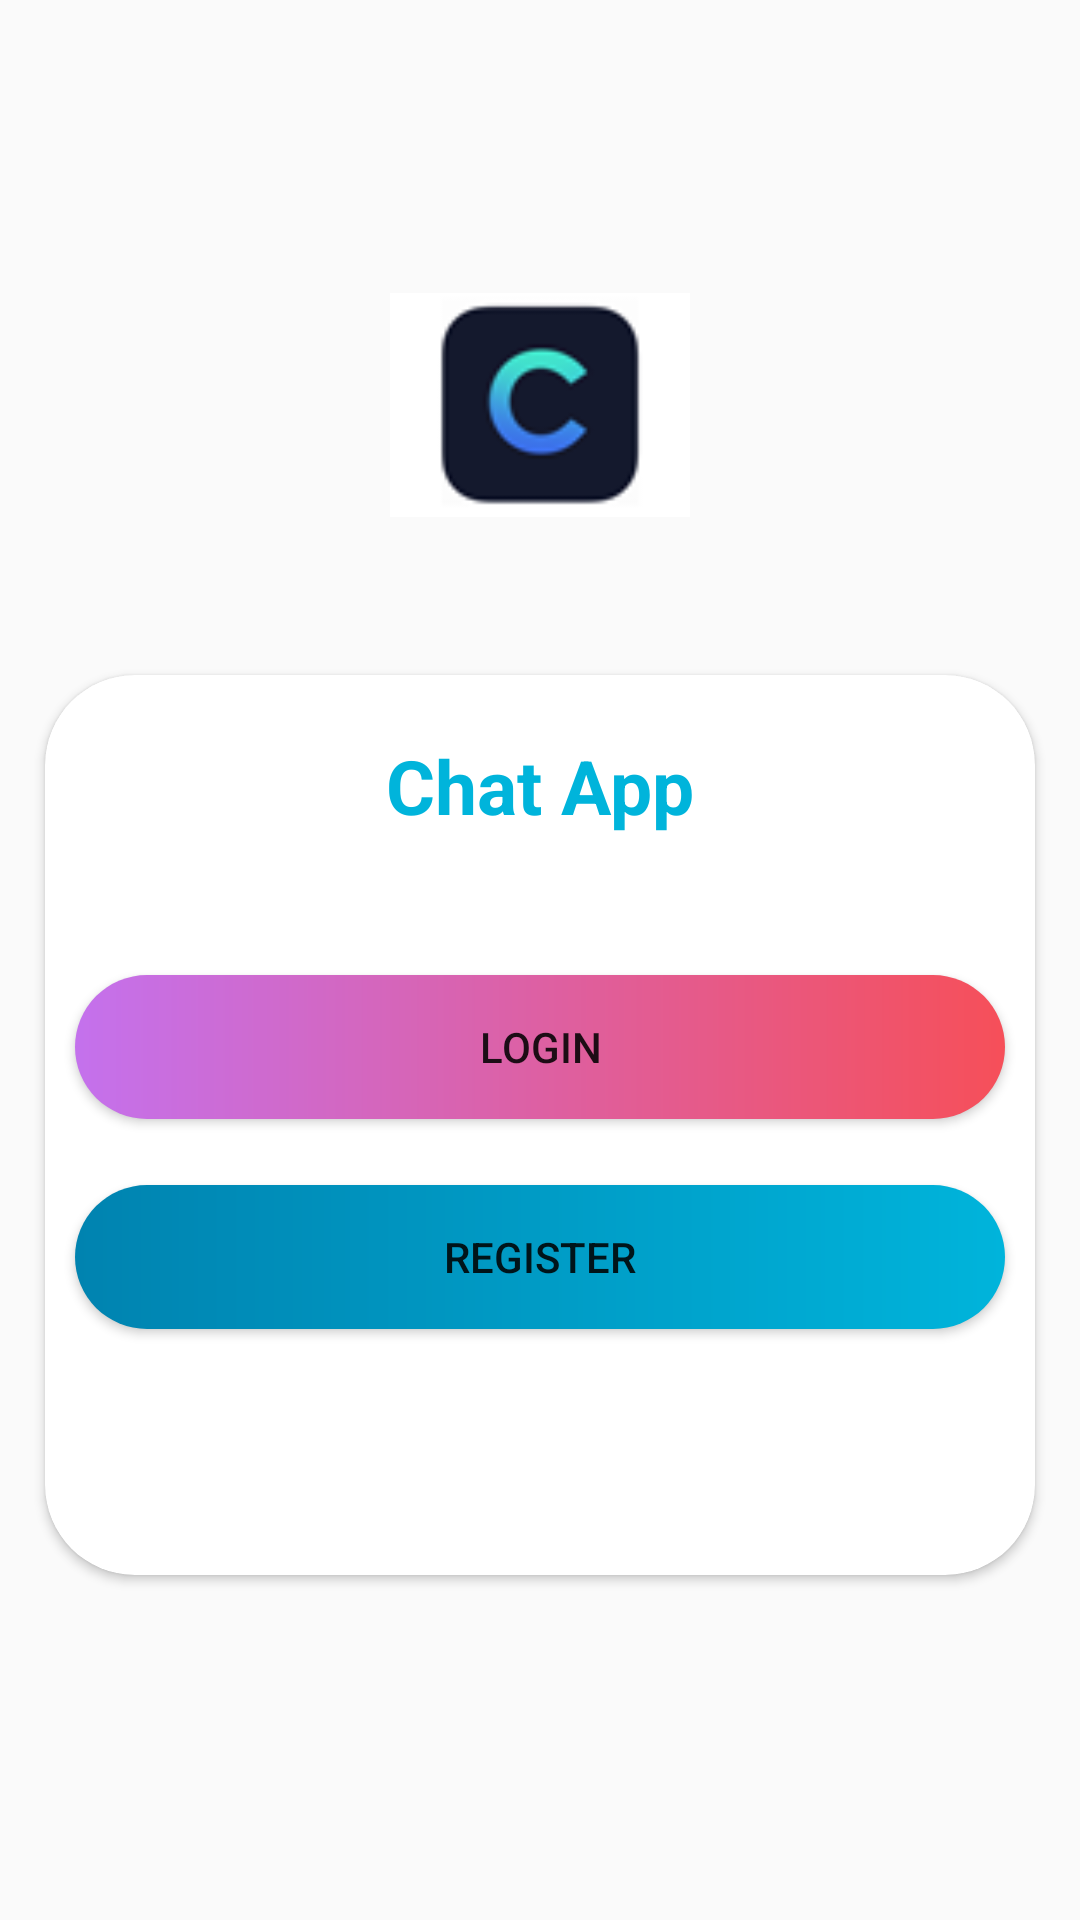

Produce the Android XML layout that renders to this screen, including the resource entries it uses.
<!-- AndroidManifest.xml: application theme AppTheme -->
<!-- res/layout/activity_main.xml -->
<?xml version="1.0" encoding="utf-8"?>
<LinearLayout xmlns:android="http://schemas.android.com/apk/res/android"
    xmlns:app="http://schemas.android.com/apk/res-auto"
    xmlns:tools="http://schemas.android.com/tools"
    android:layout_width="match_parent"
    android:gravity="center"
    android:orientation="vertical"
    android:layout_height="match_parent"
    tools:context=".MainActivity">
    <ImageView
        android:layout_marginBottom="40dp"
        android:layout_gravity="center_horizontal"
        android:layout_width="100dp"
        android:layout_height="100dp"
        android:src="@drawable/appicon"
        />

    <androidx.cardview.widget.CardView
        android:layout_width="match_parent"
        android:layout_height="300dp"
        app:cardCornerRadius="30dp"
        android:layout_gravity="center"

        android:layout_marginLeft="15dp"
        android:layout_marginRight="15dp"
        android:layout_marginBottom="30dp"
        android:background="@color/whiteCardColor"
        >
   <TextView
       android:layout_width="wrap_content"
       android:layout_height="wrap_content"
       android:text="Chat App"
       android:textColor="@color/textColor"
       android:layout_gravity="center_horizontal"
       android:layout_margin="20dp"
       android:textSize="25sp"
       android:textStyle="bold"

       />
    <Button
        android:layout_width="match_parent"
        android:layout_height="wrap_content"
        android:id="@+id/login"
        android:layout_marginTop="100dp"
        android:background="@drawable/buttonbackground"
        android:layout_marginLeft="10dp"
        android:layout_marginRight="10dp"

        android:text="login"
        />
    <Button
        android:layout_width="match_parent"
        android:layout_height="wrap_content"
        android:layout_marginTop="170dp"
        android:id="@+id/register"
        android:background="@drawable/btnbackground"
        android:layout_marginLeft="10dp"
        android:layout_marginRight="10dp"
        android:text="register"

        />

    </androidx.cardview.widget.CardView>




</LinearLayout>
<!-- resources referenced by this layout -->
<resources>
  <color name="textColor">#00B4DB </color>
  <color name="whiteCardColor">#fff</color>
  <!-- drawable appicon: png bitmap (drawable, 3270 bytes) -->
  <!-- drawable btnbackground (drawable) -->
  <?xml version="1.0" encoding="utf-8"?>
  <shape xmlns:android="http://schemas.android.com/apk/res/android"
      android:shape="rectangle"
      >
      <corners android:radius="30dp"
  
  
          />
      <gradient android:startColor="#00B4DB" android:angle="180" android:endColor="#0083B0"
          />
  
  </shape>
  <!-- drawable buttonbackground (drawable) -->
  <?xml version="1.0" encoding="utf-8"?>
  <shape xmlns:android="http://schemas.android.com/apk/res/android"
      android:shape="rectangle"
      >
      <corners android:radius="30dp"
  
  
          />
      <gradient android:startColor="#f64f59" android:angle="180" android:endColor="#c471ed"
          />
  
  </shape>
  <style name="AppTheme" parent="Theme.AppCompat.Light.NoActionBar">
          
          <item name="colorPrimary">@color/colorPrimary</item>
          <item name="colorPrimaryDark">@color/colorPrimaryDark</item>
          <item name="colorAccent">@color/colorAccent</item>
      </style>
  <color name="colorPrimary">#3eaeae</color>
  <color name="colorPrimaryDark">#226e6e</color>
  <color name="colorAccent">#03DAC5</color>
</resources>
